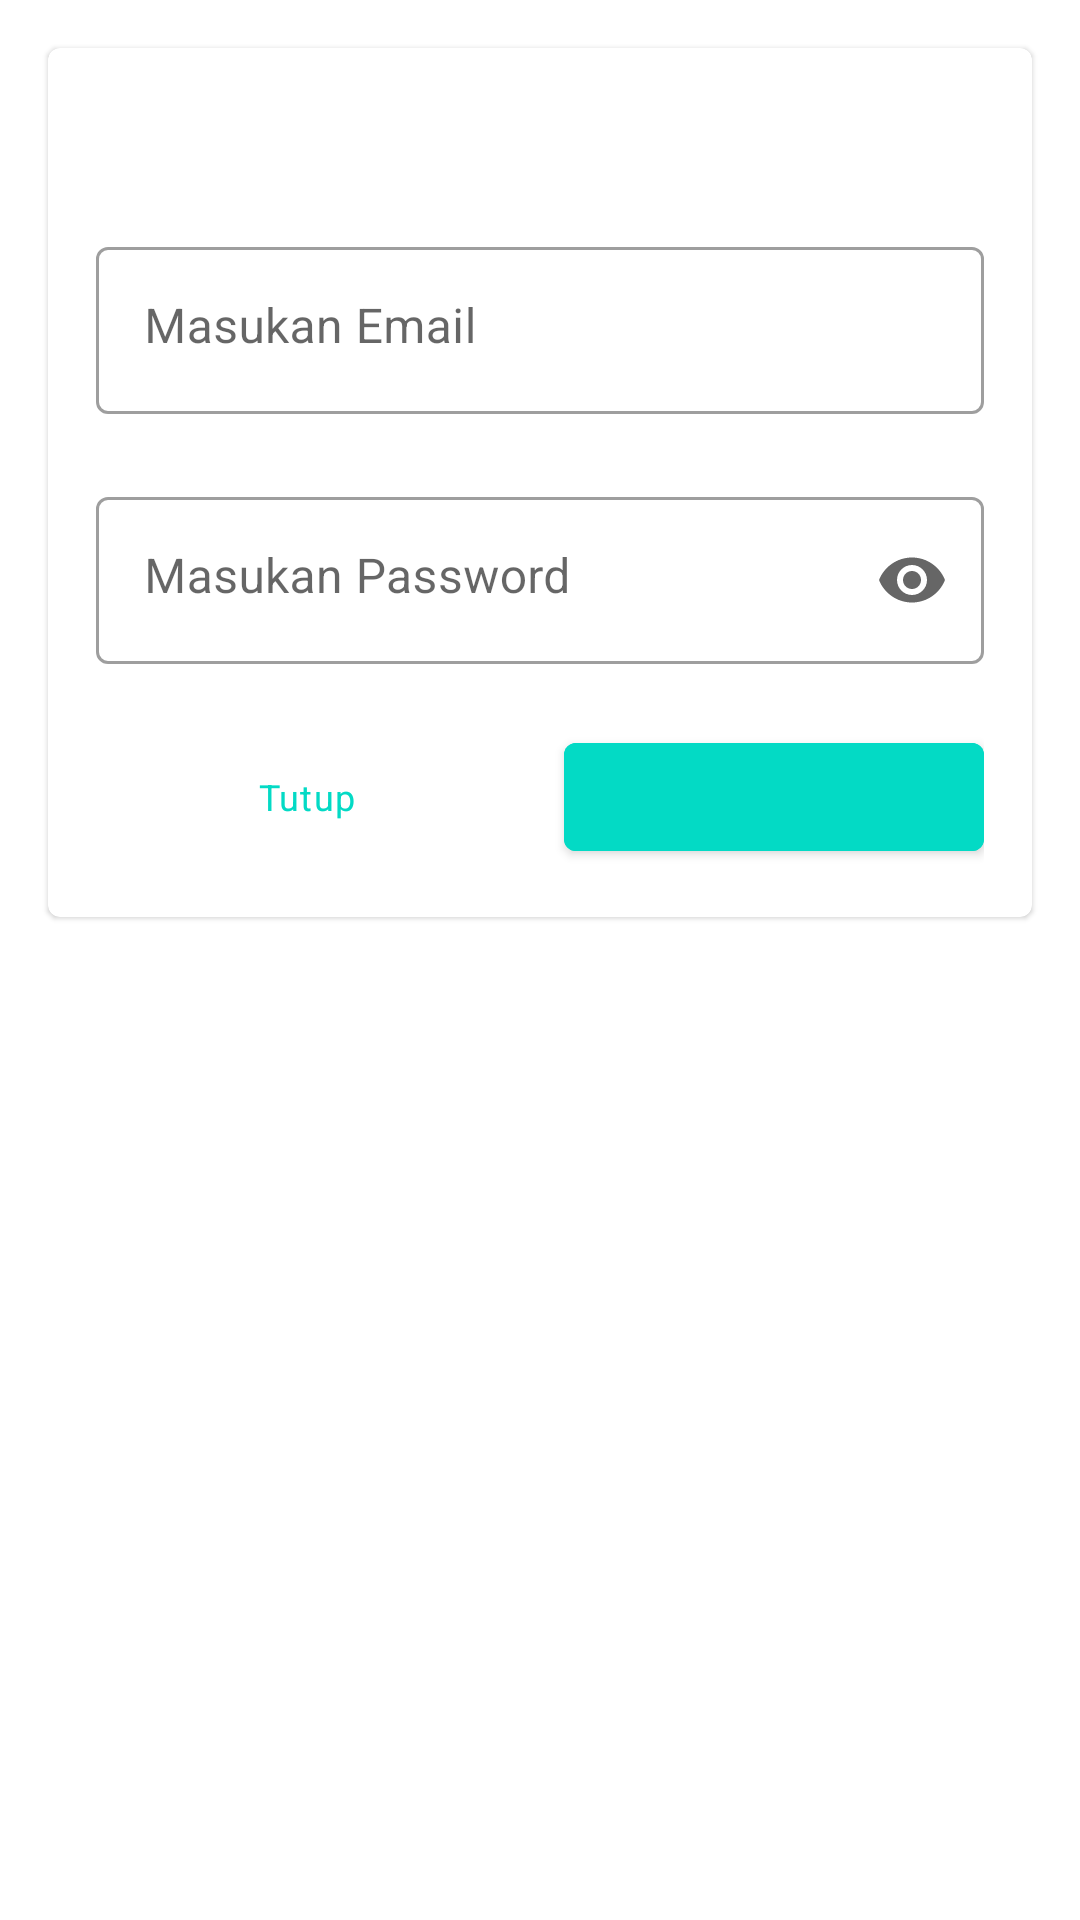

Here is an Android app screen rendered from its layout file. Give the layout XML and the strings, colors and styles it references.
<!-- AndroidManifest.xml: application theme Theme.MVVMSimpleCRUD -->
<!-- res/layout/custom_dialog_request_credential.xml -->
<?xml version="1.0" encoding="utf-8"?>
<LinearLayout
    xmlns:android="http://schemas.android.com/apk/res/android"
    xmlns:tools="http://schemas.android.com/tools"
    xmlns:app="http://schemas.android.com/apk/res-auto"
    android:layout_width="match_parent"
    android:layout_height="match_parent"
    android:orientation="vertical">

    <com.google.android.material.card.MaterialCardView
        android:id="@+id/m_card_credential"
        android:layout_width="match_parent"
        android:layout_height="wrap_content"
        android:layout_margin="16dp"
        app:contentPadding="16dp"
        app:shapeAppearance="@style/ShapeAppearance.MaterialComponents.SmallComponent">

        <LinearLayout
            android:layout_width="match_parent"
            android:layout_height="wrap_content"
            android:orientation="vertical">

            <ProgressBar
                android:id="@+id/pb_credential"
                android:layout_width="wrap_content"
                android:layout_height="wrap_content"
                android:layout_gravity="center_horizontal"
                android:layout_margin="16dp"
                android:visibility="gone"/>

            <androidx.appcompat.widget.LinearLayoutCompat
                android:id="@+id/lin_lay_credential"
                android:layout_width="match_parent"
                android:layout_height="wrap_content"
                android:orientation="vertical">

                <com.google.android.material.textview.MaterialTextView
                    android:id="@+id/mtv_dialog_title"
                    android:layout_width="match_parent"
                    android:layout_height="wrap_content"
                    android:textColor="?colorSecondary"
                    android:textAppearance="@style/TextAppearance.MaterialComponents.Headline6"
                    tools:text="@tools:sample/lorem"/>

                <com.google.android.material.textfield.TextInputLayout
                    android:id="@+id/m_til_email"
                    android:layout_width="match_parent"
                    android:layout_height="wrap_content"
                    android:layout_marginTop="16dp"
                    android:hint="Masukan Email"
                    app:hintTextAppearance="@style/TextAppearance.MaterialComponents.Body1"
                    app:errorEnabled="true"
                    app:shapeAppearance="@style/ShapeAppearance.MaterialComponents.SmallComponent"
                    style="@style/Widget.MaterialComponents.TextInputLayout.OutlinedBox">

                    <com.google.android.material.textfield.TextInputEditText
                        android:id="@+id/et_email"
                        android:layout_width="match_parent"
                        android:layout_height="wrap_content"
                        android:gravity="top|start"
                        android:inputType="textEmailAddress"/>

                </com.google.android.material.textfield.TextInputLayout>

                <com.google.android.material.textfield.TextInputLayout
                    android:id="@+id/m_til_password"
                    android:layout_width="match_parent"
                    android:layout_height="wrap_content"
                    android:hint="Masukan Password"
                    app:hintTextAppearance="@style/TextAppearance.MaterialComponents.Body1"
                    app:errorEnabled="true"
                    app:endIconMode="password_toggle"
                    app:shapeAppearance="@style/ShapeAppearance.MaterialComponents.SmallComponent"
                    style="@style/Widget.MaterialComponents.TextInputLayout.OutlinedBox">

                    <com.google.android.material.textfield.TextInputEditText
                        android:id="@+id/et_password"
                        android:layout_width="match_parent"
                        android:layout_height="wrap_content"
                        android:gravity="top|start"
                        android:inputType="textPassword" />

                </com.google.android.material.textfield.TextInputLayout>

                <LinearLayout
                    android:layout_width="match_parent"
                    android:layout_height="wrap_content"
                    android:orientation="horizontal">

                    <com.google.android.material.button.MaterialButton
                        android:id="@+id/m_btn_close"
                        android:layout_width="match_parent"
                        android:layout_height="wrap_content"
                        android:layout_marginEnd="8dp"
                        android:layout_weight="1"
                        android:text="Tutup"
                        android:textColor="?colorAccent"
                        android:textAppearance="@style/TextAppearance.MaterialComponents.Caption"
                        android:background="@color/transparent"
                        app:shapeAppearance="@style/ShapeAppearance.MaterialComponents.MediumComponent"/>

                    <com.google.android.material.button.MaterialButton
                        android:id="@+id/m_btn_process"
                        android:layout_width="match_parent"
                        android:layout_height="wrap_content"
                        android:layout_marginStart="8dp"
                        android:layout_weight="1"
                        android:textColor="?colorOnPrimary"
                        android:textAppearance="@style/TextAppearance.MaterialComponents.Caption"
                        android:backgroundTint="?colorAccent"
                        app:shapeAppearance="@style/ShapeAppearance.MaterialComponents.MediumComponent"
                        tools:text="Process"/>

                </LinearLayout>

            </androidx.appcompat.widget.LinearLayoutCompat>

        </LinearLayout>

    </com.google.android.material.card.MaterialCardView>

</LinearLayout>
<!-- resources referenced by this layout -->
<resources>
  <style name="Theme.MVVMSimpleCRUD" parent="Theme.MaterialComponents.DayNight.DarkActionBar">
          
          <item name="colorPrimary">@color/purple_500</item>
          <item name="colorPrimaryVariant">@color/purple_700</item>
          <item name="colorOnPrimary">@color/white</item>
          
          <item name="colorSecondary">@color/teal_200</item>
          <item name="colorSecondaryVariant">@color/teal_700</item>
          <item name="colorOnSecondary">@color/black</item>
          
          <item name="android:statusBarColor" tools:targetApi="l">?attr/colorPrimaryVariant</item>
          
      </style>
  <!-- not gathered from this repository: default colours our renderer supplied (Android Studio template values) -->
  <color name="purple_500">#FF6200EE</color>
  <color name="purple_700">#FF3700B3</color>
  <color name="teal_200">#FF03DAC5</color>
  <color name="teal_700">#FF018786</color>
  <color name="black">#FF000000</color>
  <color name="white">#FFFFFFFF</color>
</resources>
